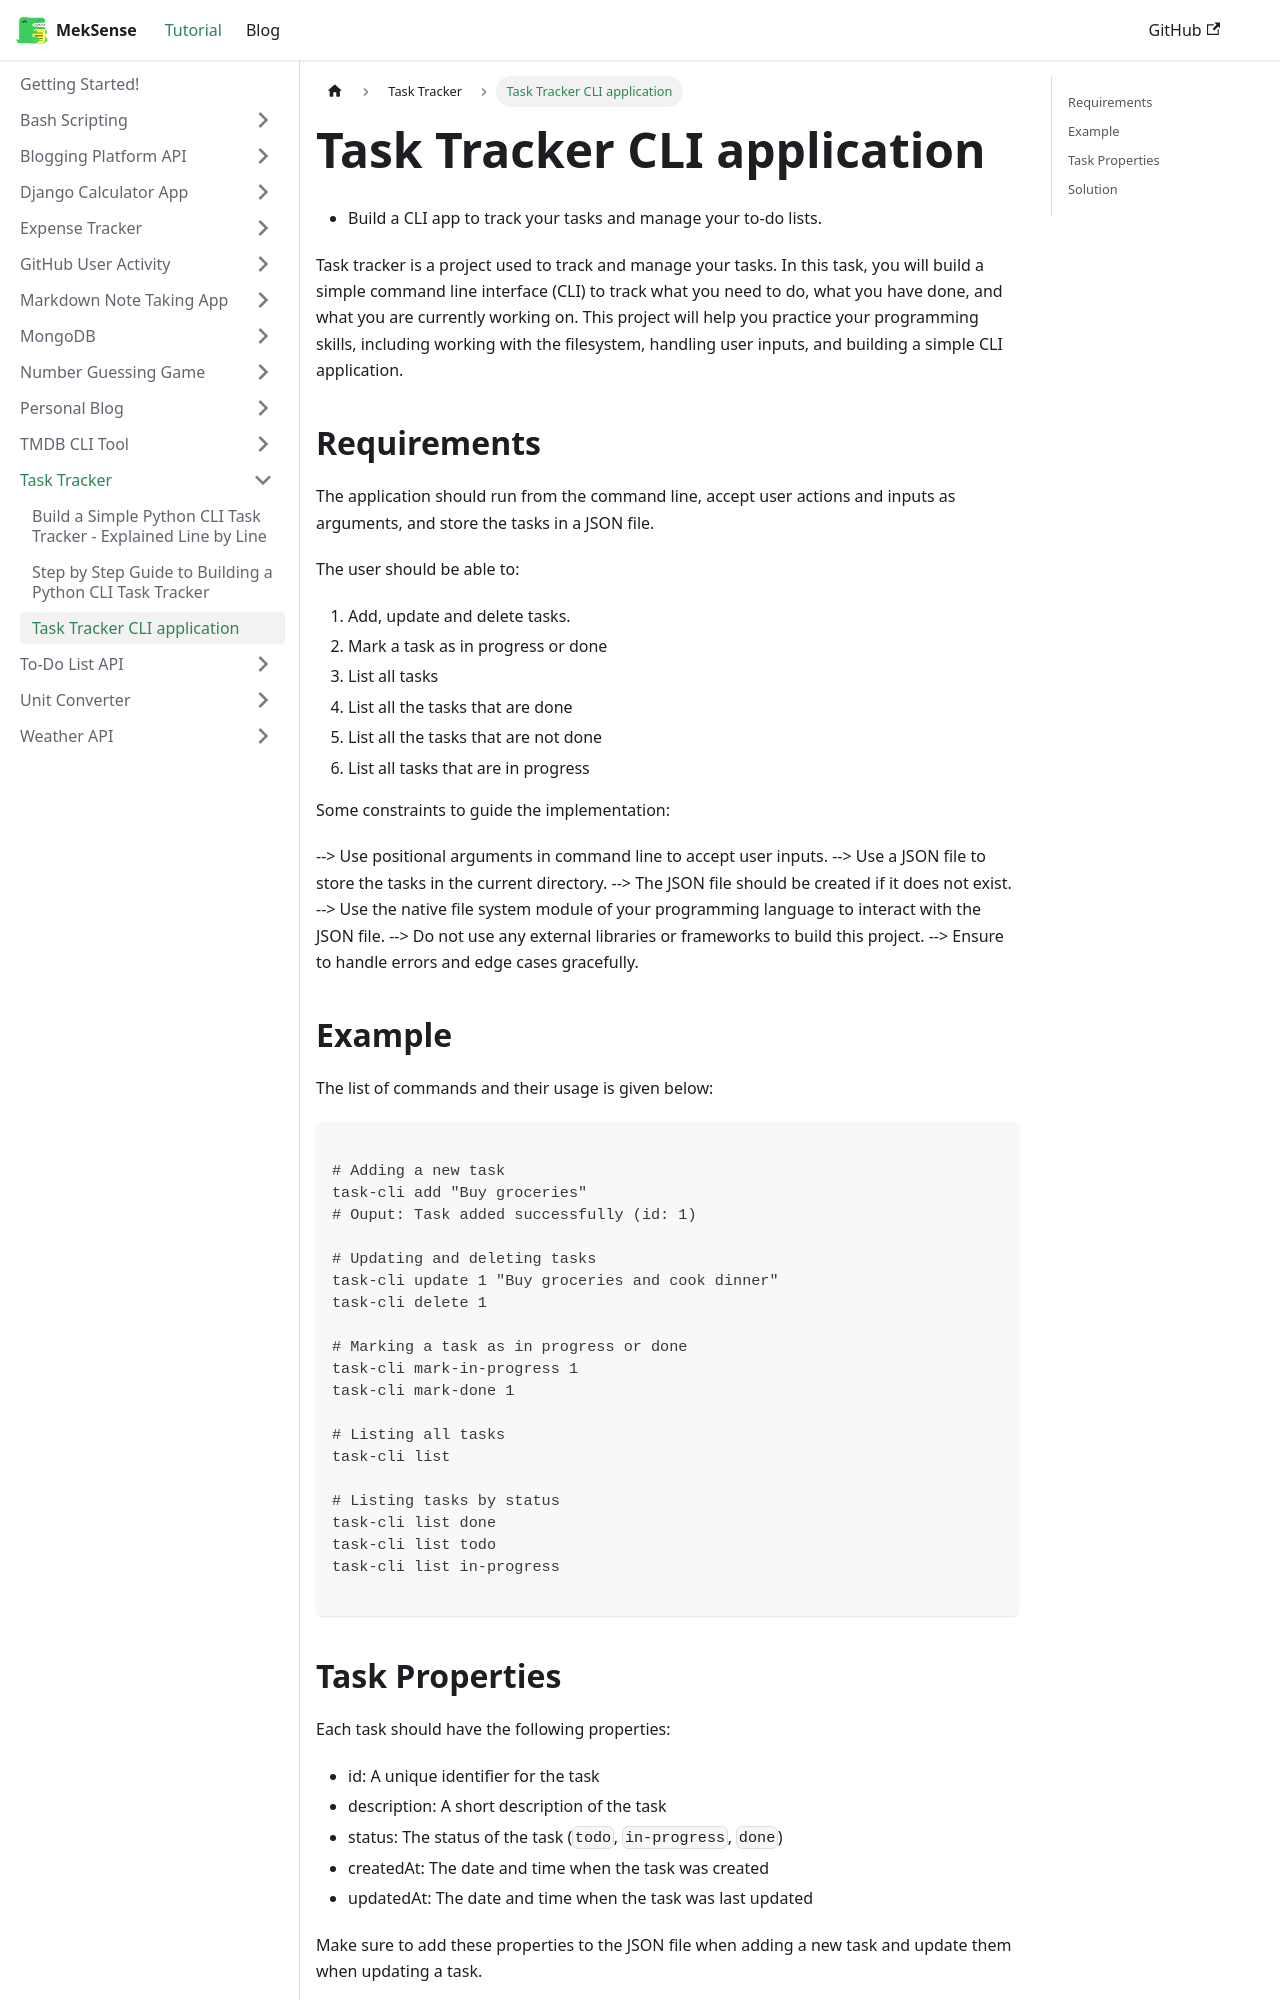

repository: king-luvaha/project-wiki · page: docs/Task Tracker/Task Tracker CLI application.html · generator: docusaurus

- Build a CLI app to track your tasks and manage your to-do lists.

Task tracker is a project used to track and manage your tasks. In this task, you will build a simple command line interface (CLI) to track what you need to do, what you have done, and what you are currently working on. This project will help you practice your programming skills, including working with the filesystem, handling user inputs, and building a simple CLI application.

## Requirements

The application should run from the command line, accept user actions and inputs as arguments, and store the tasks in a JSON file.

The user should be able to:
1. Add, update and delete tasks.
2. Mark a task as in progress or done
3. List all tasks
4. List all the tasks that are done
5. List all the tasks that are not done
6. List all tasks that are in progress

Some constraints to guide the implementation:

--> Use positional arguments in command line to accept user inputs.
--> Use a JSON file to store the tasks in the current directory.
--> The JSON file should be created if it does not exist.
--> Use the native file system module of your programming language to interact with the JSON file.
--> Do not use any external libraries or frameworks to build this project.
--> Ensure to handle errors and edge cases gracefully.

## Example

The list of commands and their usage is given below:


```bash

# Adding a new task
task-cli add "Buy groceries"
# Ouput: Task added successfully (id: 1)

# Updating and deleting tasks
task-cli update 1 "Buy groceries and cook dinner"
task-cli delete 1

# Marking a task as in progress or done
task-cli mark-in-progress 1
task-cli mark-done 1

# Listing all tasks
task-cli list

# Listing tasks by status
task-cli list done
task-cli list todo
task-cli list in-progress

```
